18-way image classification set "datasets" from GitHub (thiroong/smart-closet); label vocabulary: 0_coat, 1_padding, 2_shortsleeve, 3_longsleeve, 4_shirt, 5_pants, 6_dress, bluejeans, coat, knit, longpants, longtshirt, padding, shirt, shortT, shorts, skirt, socks.

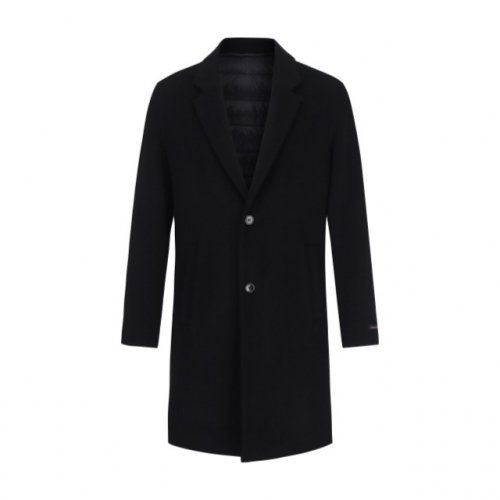
Label: 0_coat

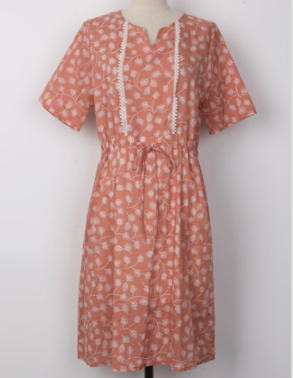
Label: 6_dress

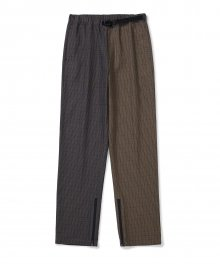
Label: 5_pants

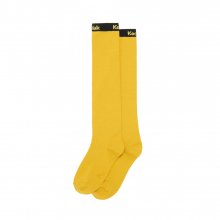
Label: socks

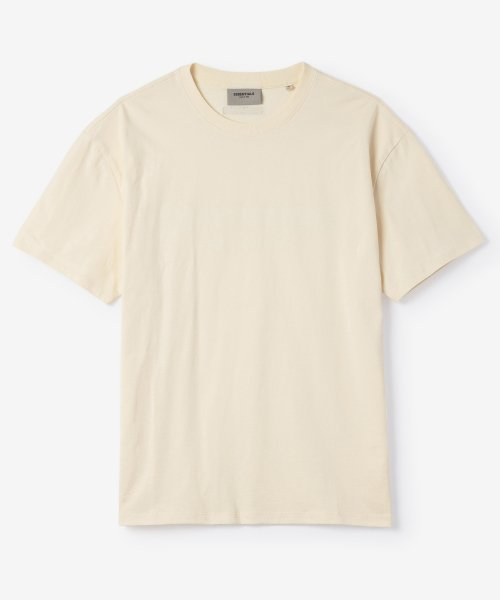
Label: 2_shortsleeve

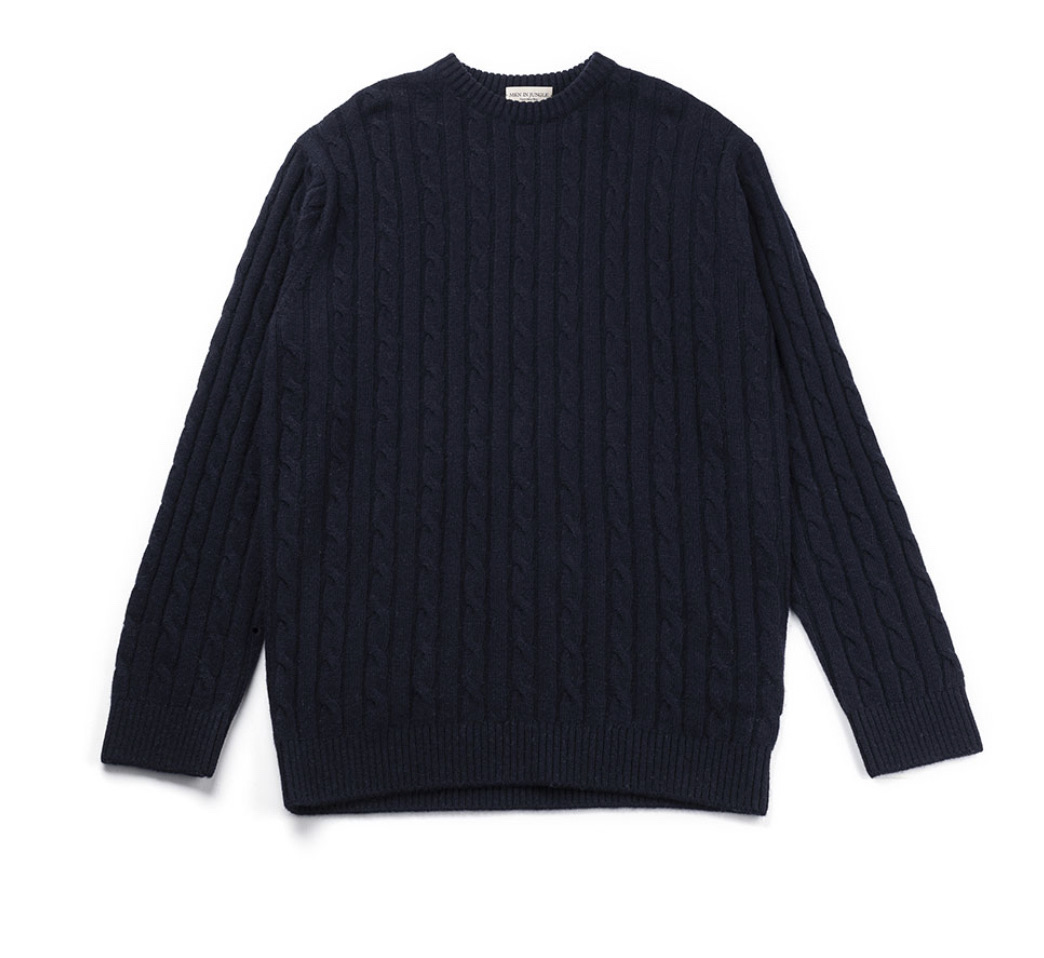
Label: 3_longsleeve
